pico-8 play session: no input (idle), after a click and taps of 🅾, ❎, 🅾+❎, 🅾 in the second before t = 0

[t = 1 s] idle ~1s (no d-pad/buttons)
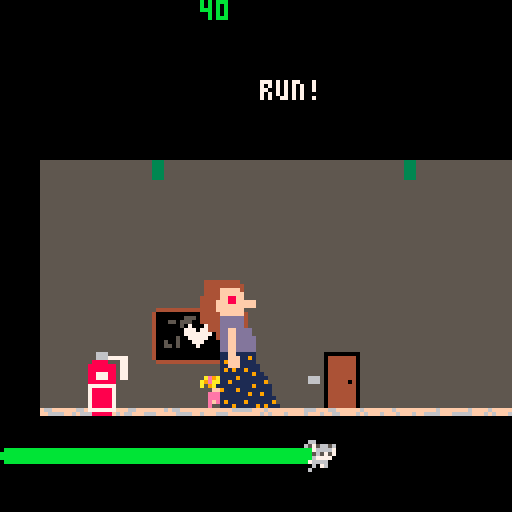
[t = 8 s] idle ~8s (no d-pad/buttons)
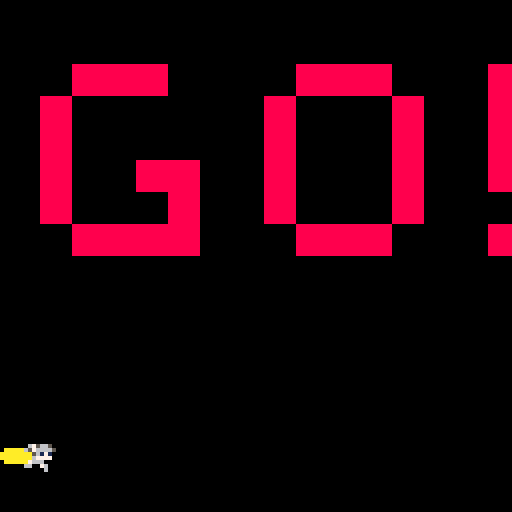

pico-8 cartridge
version 43
__lua__
--hauptkode
function _init()
zeit:init()
s = 1 --sprite
l = 11 --lehrerin
px = 40 --player position
px2 = 0 --position lehrer
mx = 0 --map x position
btggl = 0 --button toggle 
mapr = 0 --map
end

function _draw()
 ss_menu()


cls()
map(0,mapr)

 if px2 > px then 
 	mapr = 16
 else
		
		camera(px-50,0)
		zeit.x= px-50
		spr(s,px,94,1,1)
		spr(l,px2,70,4,4)
		print(px,px,0)
		print("run!",55,20,7)
 
	end
	
zeit:upd()
zeit:drw()

 px2 = px2 + 2/3
 

 if btnp(1) and btggl == 0 then 
 	s = s + 1
 	if s>10 then s = 3 end
 	px = px + 4
 	btggl = 1
 end
 
 if btnp(0) and btggl == 1 then 
 	s = s + 1/5
 	if s>10 then s = 3 end
 	px = px + 1
 	btggl = 0
 end
 
 if px > 122 then
  mx = mx + 1
 end


 


end

-->8
--zeit
zeit = {
	farbe1 = 11,
	farbe2 = 10,
	farbe3 = 9,
	farbe4 = 8,
	ztst = 10, --startzeit
	zt = 0,
	ztstb = 100, --zeit startbreite 
	zta = 0, --zeitanteil
	sprts = {17,18,19,20}, --sprites
	x = 12,
	y = 110,
	br = 100,
	
	frm = 1,
	zta = 1,
	
	init = function(s)
		s.zt = s.ztst
		s.farbe = s.farbe1
	end,
	
	upd = function(s)
		s.zt = s.zt-1/30
		s.frm = 1
		s.br = s.ztstb*s.zta
		s.zta = s.zt/s.ztst
		s.frm = flr(s.zt*5)%(#s.sprts-1)+1
		if s.zta <= 0 then
			s.zta = 0
			s.zt = 0
			s.frm = #s.sprts 
		end 
		if s.zta <= 0.2 then
			s.farbe = s.farbe2
		end 
	end,
	
	drw = function(s)
		rrectfill(s.x,s.y+2,s.br,4,3,s.farbe)
		spr(s.sprts[s.frm],s.x+s.br-4,s.y)
	end
}

-->8
--desiner: sophia & delal
--idee by: sophia
--teacher design by: delal
--player design by: pico-8
--dekoration by: sophia & delal
--kode by: sophia
-->8
-- multi-cart helper
ss_done=false
function ss_finish(r)
 if ss_done then return end
 ss_done=true
 cartdata("surviving_sandwehen")
 dset(3,r)
 load("sursa.p8")
end

function ss_menu()
 if (btn(4) and btnp(5))
 or (btn(5) and btnp(4)) then
  cartdata("surviving_sandwehen")
  dset(3,0)
  load("sursa.p8")
 end
 ss_check_finish()
end

function ss_check_finish()
 if won==1 or won==true or win==1 or win==true then ss_finish(1) end
 if books~=nil and maxbooks~=nil and books>=maxbooks then ss_finish(1) end
 if gmo==2 then ss_finish(1) end
 if gmo==1 then ss_finish(2) end
 if t==0 and t<0 then ss_finish(2) end
 if px~=nil and px2~=nil and px>122 then ss_finish(1) end
 if px~=nil and px2~=nil and px2>px then ss_finish(2) end
 if pdl1y~=nil and pdl2y~=nil and time()>10 then ss_finish(1) end
end
__gfx__
000000000ae9aa900aa000000000000000e9aa9000e9aa900aa00000000000000e9aa900ae9aa90000e9aa900044444444400000000000000000000000000000
00000000a9eaaaa9a9e9aa9a0ae9aa900aeaaaa90aeaaaa9a9e9aa9a0ae9aa90aeaaaa909eaaaa900aeaaaa90044444444440000000000000000000000000000
00700700a09a1f1f00eaaaafa9eaaaa99a9a1f1f9a9a1f1f00eaaaafa9eaaaaaa9a1f1f000a1f1f0aa9a1f1f004444fffff40000000000000000000000000000
00077000000ffff0009a1f1f009a1f10a00ffff0a00ffff0009a1f1f009a1f1f00ffff0000ffff00900ffff0004444ffffff0000000000000000000000000000
0007700000eee00000effff000effff000eee00000eee00000effff000effff00eee00000eee000000eee000044444ff88ff0000000000000000000000000000
0070070000eeee000feeee000feee00000eee00000eeee000feeee000feee0000eee0000feeef0000feee00004444fff88fffff0000000000000000000000000
0000000000efe00000e0fe00ee00fe000eefe00000fee00000e00e00ee000e00ef0e00000eee00000eeef00004444ffffffffff0000000000000000000000000
0000000000e000000e00000000000e000000e000000e00000000000000000e00000e00000e00e000e0e0000004444fffffff0000000000000000000000000000
0000000006756650066000000000000000756650000000000000000000000000000000000000000000000000044444ffffff0000000000000000000000000000
0000000065766665657566560675665006766665000000000000000000000000000000000000000000000000044444dddddd0000000000000000000000000000
0000000060565757007666676576666556565757000000000000000000000000000000000000000000000000044444dddddd0000000000000000000000000000
0000000000077770005657570056171060077770000000000000000000000000000000000000000000000000000444dddddd0000000000000000000000000000
0000000000666000006777700067777000666000000000000000000000000000000000000000000000000000000444ddffdddd00000000000000000000000000
0000000000666600076666000766600000666000000000000000000000000000000000000000000000000000000004ddffdddd00000000000000000000000000
0000000000676000006076006600760006676000000000000000000000000000000000000000000000000000000004ddffddddd0000000000000000000000000
0000000000600000060000000000060000006000000000000000000000000000000000000000000000000000000000ddffddddd0000000000000000000000000
0000000088888888000000000000000000000000000000000000000000000000000000000000000000000000000000ddffddddd0000000000000000000000000
0000000088888888000000000000000000000000000000000000000000000000000000000000000000000000000000ddffddddd0000000000000000000000000
000000008888888800000000000000000000000000000000000000000000000000000000000000000000000000000011ff111110000000000000000000000000
000000008888888800000000000000000000000000000000000000000000000000000000000000000000000000000011fff11910000000000000000000000000
000000008888888800000000000000000000000000000000000000000000000000000000000000000000000000000019fff11110000000000000000000000000
000000008888888800000000000000000000000000000000000000000000000000000000000000000000000000000011fff11111000000000000000000000000
00000000888888880000000000000000000000000000000000000000000000000000000000000000000000000000001919119111000000000000000000000000
00000000888888880000000000000000000000000000000000000000000000000000000000000000000000000000001111111191100000000000000000000000
00000000000000000000000000000000000000000000000000000000000000000000000000000000000000000000001111911111110000000000000000000000
00000000000000000000000000000000000000000000000000000000000000000000000000000000000000000000001191111111190000000000000000000000
00000000000000000000000000000000000000000000000000000000000000000000000000000000000000000000001111111191111000000000000000000000
00000000000000000000000000000000000000000000000000000000000000000000000000000000000000000000009111911111111000000000000000000000
00000000000000000000000000000000000000000000000000000000000000000000000000000000000000000000001111111911911000000000000000000000
00000000000000000000000000000000000000000000000000000000000000000000000000000000000000000000001111111111111100000000000000000000
00000000000000000000000000000000000000000000000000000000000000000000000000000000000000000000001911119111111900000000000000000000
00000000000000000000000000000000000000000000000000000000000000000000000000000000000000000000001119111119191110000000000000000000
00000000555555555555333555555555555555555555555555555555555555555555555555555555555555555553335555555555555555555555555555555555
00000000555555555555333555555555555555555555555555555555555555555555555555555555555555555553335555555555555555555555555555555555
00000000555555555555333555555555555555555555555555555555555555555555555555555555555555555553335555555555555555555555555555555555
00000000555555555555333555555555555555555555555555555555555555555555555555555555555555555553335555555555555555555555555555555555
00000000555555555555333555555555555555555555555555555555555555555555555555555555555555555553335555555555555555555555555555555555
00000000555555555555555555555444444444444444444444455555555555555555555555555555555555555555555555555555555555555555555555555555
00000000555555555555555555554000000000000000000000045555555555555555555555555555555555555555555555555555555555555555555555555555
00000000555555555555555555554000000055500000000000045555555555555555555555555555555555555555555555555555555555555555555555555555
00000000555555555555555555554000550555000000000050045555555555555555555555555555555555555555555555555555555555555555555555555555
00000000555555555555555555554000000507000700000050045555555555555555555555555555555555555555555555555555555555555555555555555555
00000000555555555555555555554000000077707770000000045555555555555555555555555555555555555555555555555555555555555555555555555555
00000000555555555555555555554000000077777770000007045555555555555555555555555555555555555555555555555555555555555555555555555555
00000000555555555555555555554000005007777700000077745555555555555555555555555555555555555555555555555555555555555555555555555555
00000000555555555555555555554005005000777000000077745555555555555555555555555555555555555555555555555555555555555555555555555555
00000000555555555555555555554005505000070000005007745555555555555555555555555555555555555555555555555555555555555555555555555555
00000000555555555555555555554000000000000000055000745555555555555555555555555555555555555555555555555555555555555555555555555555
55555555555555555555555555554000000000000000000000045555555555500000000055555555555555555555555555555555555555555555555555555555
55555555555555555555555555554000000000000000000000045555555555504444444055555555555555555555555555555555555555555555555555555554
55555555555555555555555555555444444444444444444444455555555555504444444055555555555555555555555555555555555555555555555555555554
55555555555555555555555555555555555555555555555555555555555555504444444055555555555555555555555555555555555555555555555555555554
55555555555555555555555555555555555555555555555555555555555555504444444055555555555555555555555555555555555555555555555555555554
55555555555555555555555555555555555555555555555555555555555555504444444055555555555555555555555555555555555555555555555555555554
55555555555555555555555555555555555555555555555555555555555666504444444055555555555555555555555555555555555555555555555555555554
55555555555555555555555555555555555555555555555555555555555666504444404055555555555555555555555555555555555555555555555555555554
55555555555555555555555555555555555555555555555555555555555555504444444055555555555555555555555555555555555555555555555555555554
55555555555555555555555555555555555555555555555555555555555555504444444055555555555555555555555555555555555555555555555555555554
55555555555555555555555555555555555555555555555555555555555555504444444055555555555555555555555555555555555555555555555555555554
55555555555555555555555555555555555555555555555555555555555555504444444055555555555555555555555555555555555555555555555555555554
55555555555555555555555555555555555555555555555555555555555555504444444055555555555555555555555555555555555555555555555555555554
55555555555555555555555555555555555555555555555555555555555555504444444055555555555555555555555555555555555555555555555555555554
6fffffff66ff6fffffffff6ffffffff6f66fffffffffffff66666fffff666fff66ffffffffff6ff6fffffffffff6ffffff666ffffffffffffff666ffffffffff
f6fff6ffffffffff6666ffffff666fffff6666ff6fff666ffffffff6ff6fff6ff66ffff6ffffffffffff666f6666fff6ff6ffff666ff6fff6666fffff666ff6f
00000000000000000000000000000000000000000000000000000000000000000000000000000000000000000000000000000000000000000000000000000000
00000000000000000000000000000000000000000000000000000000000000000000000000000000000000000000000000000000000000000000000000000000
00000000000000000000000000000000000000000000000000000000000000000000000000000000000000000000000000000000000000000000000000000000
00000000000000000000000000000000000000000000000000000000000000000000000000000000000000000000000000000000000000000000000000000000
00000000000000000000000000000000000000000000000000000000000000000000000000000000000000000000000000000000000000000000000000000000
00000000000000000000000000000000000000000000000000000000000000000000000000000000000000000000000000000000000000000000000000000000
55555555555555550000000000000000000000000000000000000000000000000000000000000000000000000000000000000000000000000000000000000000
5aaaaccccccccc550000000000000000000000000000000000000000000000000000000000000000000000000000000000000000000000000000000000000000
5aaacccccccccc550000000055555566655555550000000000000000000000000000000000000000000000000000000000000000000000000000000000000000
5acccccccccccc550000000055555566677777550000000000000000000000000000000000000000000000000000000000000000000000000000000000000000
5cceeeeeeeeccc550000000055555888855577550000000000000000000000000000000000000000000000000000000000000000000000000000000000000000
5cceeeeeeeeccc550000000055558888888577550000000000000000000000000000000000000000000000000000000000000000000000000000000000000000
5cceeeaaeeeccc550000000055558888888577550000000000000000000000000000000000000000000000000000000000000000000000000000000000000000
5cceeeaaeeeccc550000000055558877788577550000000000000000000000000000000000000000000000000000000000000000000000000000000000000000
5cceeeeeeeeccc550000000055558877788577550000000000000000000000000000000000000000000000000000000000000000000000000000000000000000
5ccceeeeeecccc550000000055558888888555550000000000000000000000000000000000000000000000000000000000000000000000000000000000000000
5ccccc33cccccc550000000055557777777555550000000000000000000000000000000000000000000000000000000000000000000000000000000000000000
5ccccc33cccccc550000000055557888887555550000000000000000000000000000000000000000000000000000000000000000000000000000000000000000
5ccccc33cccccc550000000055557888887555550000000000000000000000000000000000000000000000000000000000000000000000000000000000000000
5ccccc33cccccc550000000055557888887555550000000000000000000000000000000000000000000000000000000000000000000000000000000000000000
5ccccc33cccccc550000000055557888887555550000000000000000000000000000000000000000000000000000000000000000000000000000000000000000
5ccccc33cccccc550000000055557888887555550000000000000000000000000000000000000000000000000000000000000000000000000000000000000000
5bcbcb33bcbccb5500000000f66f7777777fff660000000000000000000000000000000000000000000000000000000000000000000000000000000000000000
5bbbbb33bbbbbb55000000006f66688888f6f66f0000000000000000000000000000000000000000000000000000000000000000000000000000000000000000
55555555555555550000000000000000000000000000000000000000000000000000000000000000000000000000000000000000000000000000000000000000
__map__
5050505050505050505050505050505050005000500000000000000000000000000000000000000000000000000000000000000000000000000000000000000000000000000000000000000000000000000000000000000000000000000000000000000000000000000000000000000000000000000000000000000000000000
5050505050505050505050505050505050505050505050000000000000000000000000000000000000000000000000000000000000000000000000000000000000000000000000000000000000000000000000000000000000000000000000000000000000000000000000000000000000000000000000000000000000000000
5050505050505050505050505050505050505050505050000000000000000000000000000000000000000000000000000000000000000000000000000000000000000000000000000000000000000000000000000000000000000000000000000000000000000000000000000000000000000000000000000000000000000000
5050000000000000000000000000000000000000505050000000000000000000000000000000000000000000000000000000000000000000000000000000000000000000000000000000000000000000000000000000000000000000000000000000000000000000000000000000000000000000000000000000000000000000
5050000000000000000000000000000000000000505050000000000000000000000000000000000000000000000000000000000000000000000000000000000000000000000000000000000000000000000000000000000000000000000000000000000000000000000000000000000000000000000000000000000000000000
51515142515151515151514b5151515151514b515b5b5b5b5b5b5b4b5b5b5b5b5b4b515141515151515151515151514b5151515141414141000000000000000000000000000000000000000000000000000000000000000000000000000000000000000000000000000000000000000000000000000000000000000000000000
51514141515151515151515151515151515151515b5b5b5b5b5b5b5b5b5b5b5b515151514141414141414141414141414141515151515141000000000000000000000000000000000000000000000000000000000000000000000000000000000000000000000000000000000000000000000000000000000000000000000000
51515151515151515151515151515151515151515b5b5b5b5b5b5b5b5b5b5b515b5151414141414141414141414141616141414141414141000000000000000000000000000000000096000000000000000000000000000000000000000000000000000000000000000000000000000000000000000000000000000000000000
515151414141414141414141414141414151515b5b5b5b5b5b5b5b5b5b5b5b51515151414141414141414141616161616141414141414141000000000000000000000000000000000000570000000000000000000000000000000000000000000000000000000000000000000000000000000000000000000000000000000000
515151434445464141414141414141414141415b5b5b5b5b5b5b5b5b5b5b5b5b515141414141414141414141414141414141414141414141000000000000000000000000000000005757000000000000000000000000000000000000000000000000000000000000000000000000000000000000000000000000000000000000
51515153545556414141414141414190914141415b5b5b5b5b5b5b5b5b5b5b5b5b5141414141414141414141414141414141414141414141000000000000000000000000000000000000000000000000000000000000000000000000000000000000000000000000000000000000000000000000000000000000000000000000
5193946364656641676841416a6a41a0a14141515b67685b5b5b5b5b6a6a5b51515151676869414141414141415c5c41414141414141416f000000000000000000000000000000000000000000000000000000000000000000000000000000000000000000000000000000000000000000000000000000000000000000000000
74a3a47374757670777870707b7b70707070797973777873737575757a7a737575737377787974747374747473757573737373737373737f000000000000000000000000000000000000000000000000000000000000000000000000000000000000000000000000000000000000000000000000000000000000000000000000
5050505050505050505050505050505050505050505050000000000000000000000000000000000000000000000000000000000000000000000000000000000000000000000000000000000000000000000000000000000000000000000000000000000000000000000000000000000000000000000000000000000000000000
5050505050505050505050505050505050505050505050000000000000000000000000000000000000000000000000000000000000000000000000000000000000000000000000000000000000000000000000000000000000000000000000000000000000000000000000000000000000000000000000000000000000000000
5050505050505050505050505050404050505050505050000000000000000000000000000000000000000000000000000000000000000000000000000000000000000000000000000000000000000000000000000000000000000000000000000000000000000000000000000000000000000000000000000000000000000000
5050505050505050505050505050505050505050505000000000000000000000000000000000000000000000000000000000000000000000000000000000000000000000000000000000000000000000000000000000000000000000000000000000000000000000000000000000000000000000000000000000000000000000
0000000000000000000000000000000000000000000000000000000000000000000000000000000000000000000000000000000000000000000000000000000000000000000000000000000000000000000000000000000000000000000000000000000000000000000000000000000000000000000000000000000000000000
0021212100000000212121000000210000000000000000000000000000000000000000000000000000000000000000000000000000000000000000000000000000000000000000000000000000000000000000000000000000000000000000000000000000000000000000000000000000000000000000000000000000000000
2100000000000021000000210000210000000000000000000000000000000000000000000000000000000000000000000000000000000000000000000000000000000000000000000000000000000000000000000000000000000000000000000000000000000000000000000000000000000000000000000000000000000000
2100000000000021000000210000210000000000000000000000000000000000000000000000000000000000000000000000000000000000000000000000000000000000000000000000000000000000000000000000000000000000000000000000000000000000000000000000000000000000000000000000000000000000
2100002121000021000000210000210000000000000000000000000000000000000000000000000000000000000000000000000000000000000000000000000000000000000000000000000000000000000000000000000000000000000000000000000000000000000000000000000000000000000000000000000000000000
2100000021000021000000210000000000000000000000000000000000000000000000000000000000000000000000000000000000000000000000000000000000000000000000000000000000000000000000000000000000000000000000000000000000000000000000000000000000000000000000000000000000000000
0021212121000000212121000000210000000000000000000000000000000000000000000000000000000000000000000000000000000000000000000000000000000000000000000000000000000000000000000000000000000000000000000000000000000000000000000000000000000000000000000000000000000000
